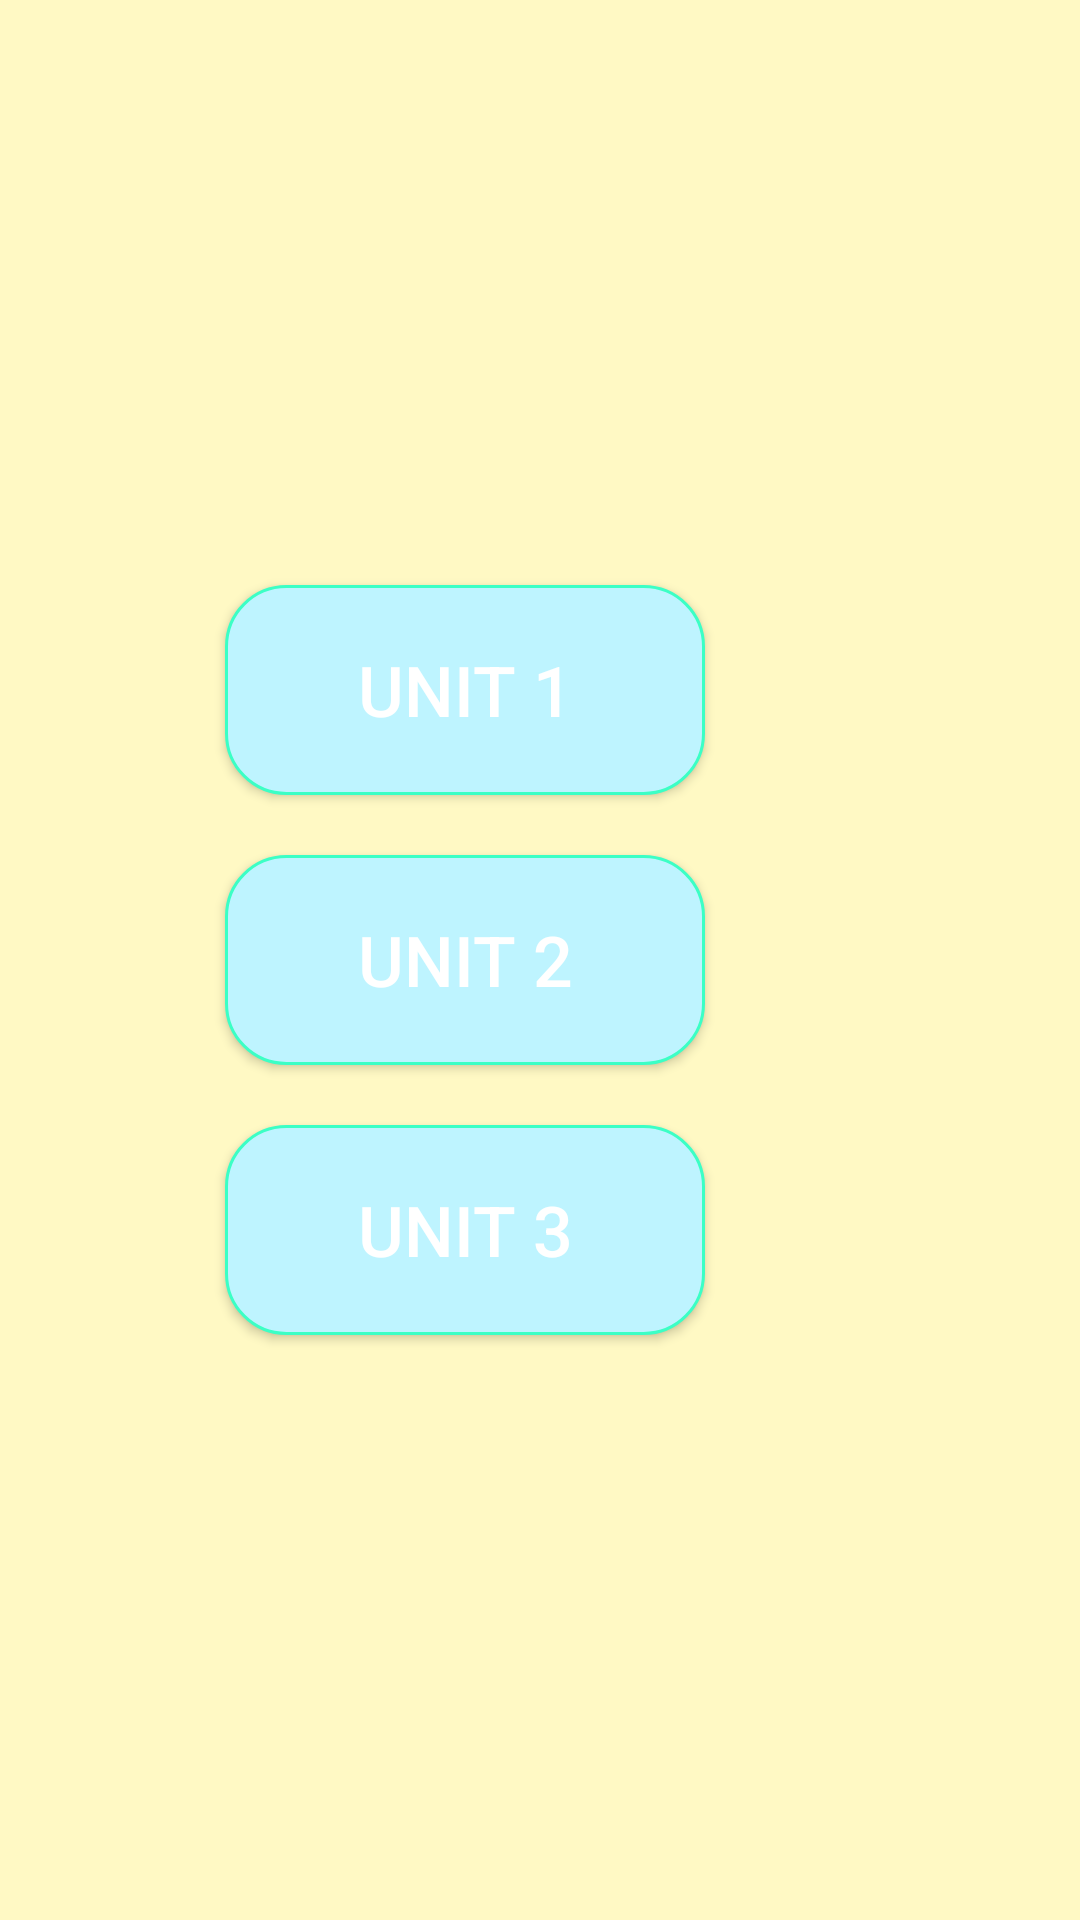

Layout XML and referenced resources for this Android screen:
<!-- AndroidManifest.xml: application theme AppTheme -->
<!-- res/layout/activity_second.xml -->
<?xml version="1.0" encoding="utf-8"?>
<LinearLayout xmlns:android="http://schemas.android.com/apk/res/android"
    xmlns:app="http://schemas.android.com/apk/res-auto"
    xmlns:tools="http://schemas.android.com/tools"
    android:layout_width="match_parent"
    android:layout_height="match_parent"
    android:orientation="vertical"
    android:background="#FFF9C4"
    tools:context=".SecondActivity">

    <LinearLayout
        android:layout_width="match_parent"
        android:layout_height="match_parent"
        android:orientation="vertical"
        android:gravity="center"
        android:background="@drawable/main_menu">
    <Button
        android:id="@+id/unit1"
        android:layout_width="160dp"
        android:layout_height="70dp"
        android:text="@string/unit1"
        android:textSize="70px"
        android:layout_marginRight="25dp"
        android:textColor="@color/colorWhite"
        android:background="@drawable/button_layout"/>

    <Button
        android:id="@+id/unit2"
        android:layout_width="160dp"
        android:layout_height="70dp"
        android:text="@string/unit2"
        android:textSize="70px"
        android:layout_marginTop="20dp"
        android:layout_marginRight="25dp"
        android:textColor="@color/colorWhite"
        android:background="@drawable/button_layout"/>

    <Button
        android:id="@+id/unit3"
        android:layout_width="160dp"
        android:layout_height="70dp"
        android:text="@string/unit3"
        android:textSize="70px"
        android:layout_marginTop="20dp"
        android:layout_marginRight="25dp"
        android:textColor="@color/colorWhite"
        android:background="@drawable/button_layout"/>

    </LinearLayout>
</LinearLayout>
<!-- resources referenced by this layout -->
<resources>
  <color name="colorWhite">#ffffff</color>
  <!-- drawable button_layout (drawable) -->
  <?xml version="1.0" encoding="utf-8"?>
  <shape xmlns:android="http://schemas.android.com/apk/res/android">
      <stroke android:color="#3BFFC5"
          android:width="1dp" />
      <corners android:radius="20dp" />
      <solid android:color="#BEF4FF" />
  </shape>
  <string name="unit1">UNIT 1</string>
  <string name="unit2">UNIT 2</string>
  <string name="unit3">UNIT 3</string>
  <style name="AppTheme" parent="Theme.AppCompat.Light.DarkActionBar">
          
          <item name="colorPrimary">@color/colorPrimary</item>
          <item name="colorPrimaryDark">@color/colorPrimaryDark</item>
          <item name="colorAccent">@color/colorAccent</item>
      </style>
  <color name="colorPrimary">#1abc9c</color>
  <color name="colorPrimaryDark">#16a085</color>
  <color name="colorAccent">#ffb142</color>
</resources>
